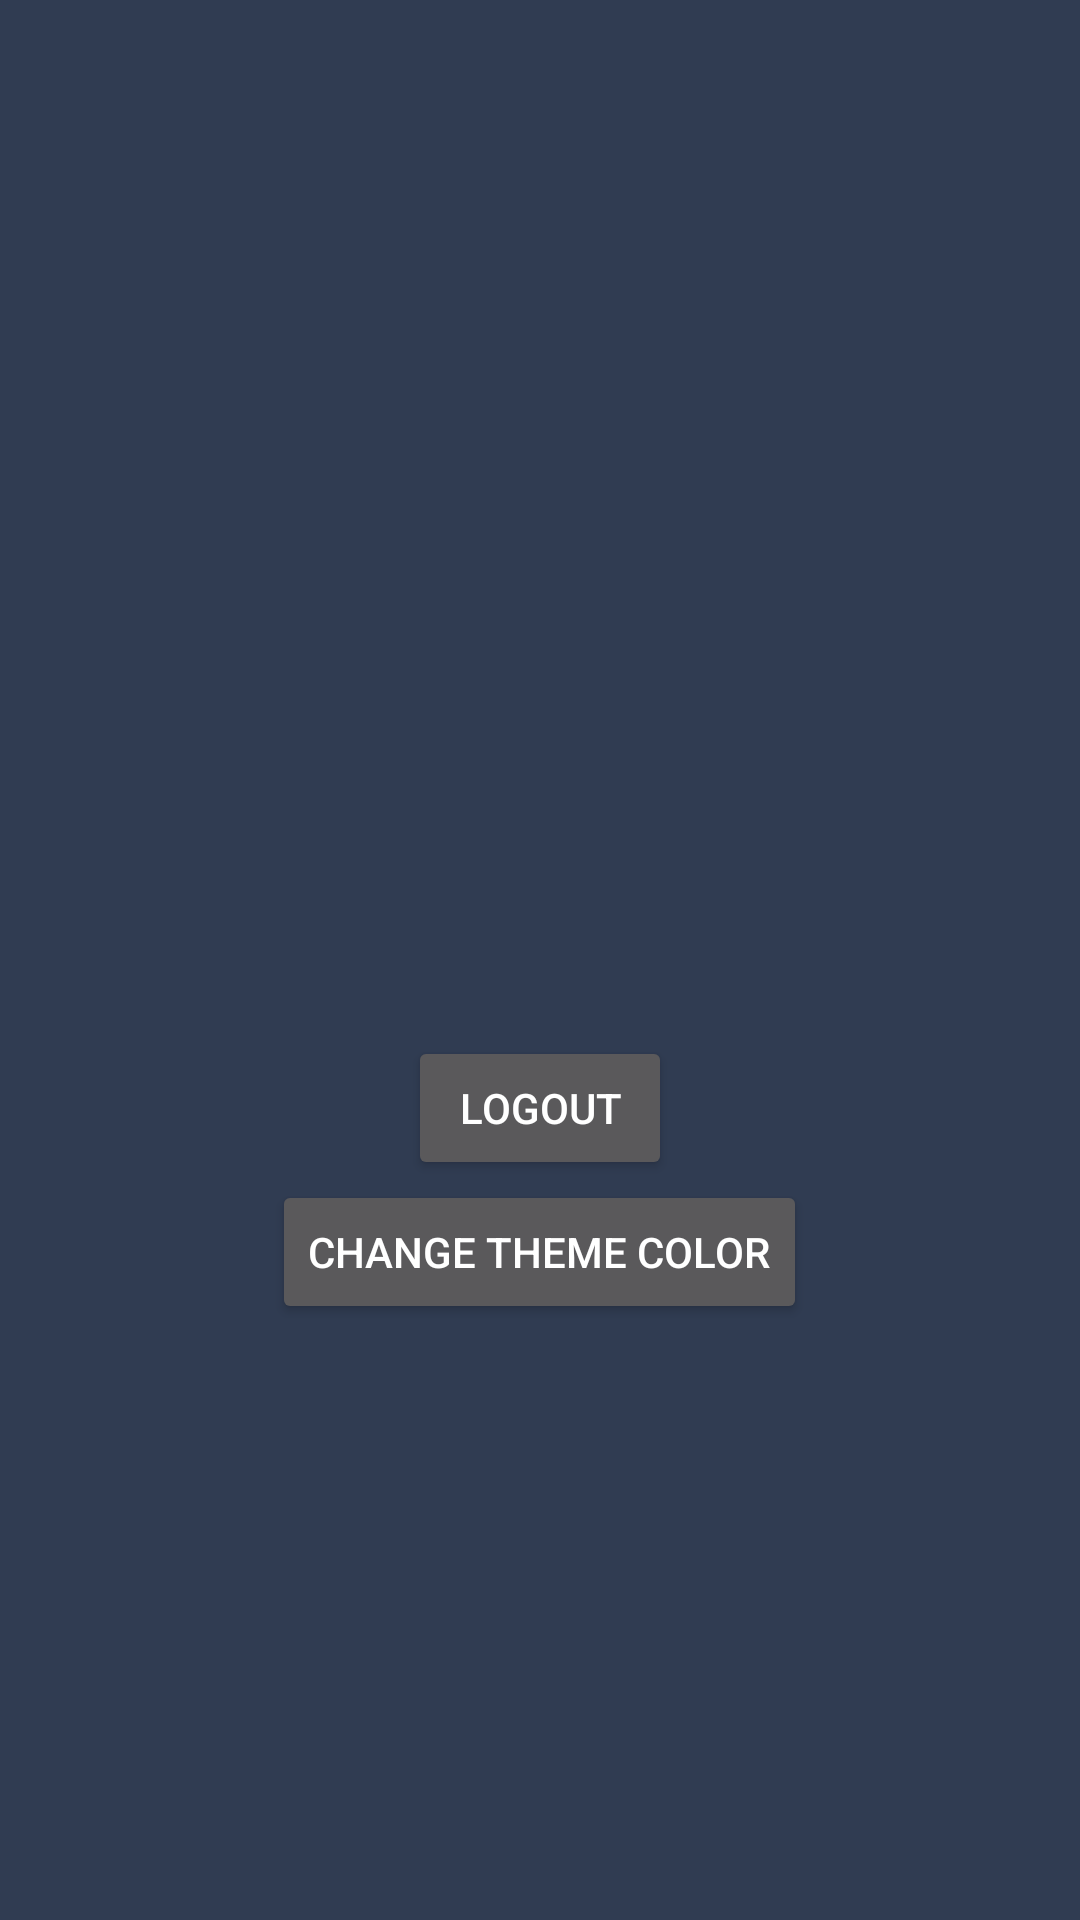

Produce the Android XML layout that renders to this screen, including the resource entries it uses.
<!-- AndroidManifest.xml: application theme Theme.Login -->
<!-- res/layout/fragment_account.xml -->
<RelativeLayout xmlns:android="http://schemas.android.com/apk/res/android"
    xmlns:app="http://schemas.android.com/apk/res-auto"
    xmlns:tools="http://schemas.android.com/tools"
    android:layout_width="match_parent"
    android:layout_height="match_parent"
    tools:context=".AccountFragment">

    <TextView
        android:id="@+id/user_Details"
        android:layout_width="wrap_content"
        android:layout_height="wrap_content"
        android:text=""
        android:layout_centerInParent="true" />

    <Button
        android:id="@+id/logout"
        android:layout_width="wrap_content"
        android:layout_height="wrap_content"
        android:layout_below="@id/user_Details"
        android:layout_marginTop="16dp"
        android:text="@string/logout"
        android:layout_centerHorizontal="true" />

    <Button
        android:id="@+id/theme"
        android:layout_width="wrap_content"
        android:layout_height="wrap_content"
        android:layout_below="@id/logout"
        android:text="@string/change_theme_color"
        android:layout_centerHorizontal="true" />

    <FrameLayout
        android:id="@+id/frame_layout"
        android:layout_width="match_parent"
        android:layout_height="match_parent"
        android:layout_below="@id/theme"
        android:layout_marginTop="16dp">

    </FrameLayout>

</RelativeLayout>
<!-- resources referenced by this layout -->
<resources>
  <string name="change_theme_color">Change Theme Color</string>
  <string name="logout">Logout</string>
  <style name="Theme.Login" parent="Theme.MaterialComponents.NoActionBar">
          <item name="colorPrimary">@color/lightBlue</item>
          <item name="android:navigationBarColor">@color/lightBlue</item>
          <item name="android:statusBarColor">@color/lightBlue</item>
          <item name="iconTint">@color/lightBlue</item>
          <item name="colorAccent">@color/lightBlue</item>
          <item name="android:windowBackground">@color/midBlue</item>
          <item name="itemIconTint">@color/lightBlue</item>
          <item name="cardBackgroundColor">@color/lightBlue</item>
          <item name="materialCalendarDay">@color/hyperlinkBlue</item>
  
      </style>
  <color name="lightBlue">#8FB8CA</color>
  <color name="midBlue">#303c52</color>
  <color name="hyperlinkBlue">#0000ff</color>
</resources>
